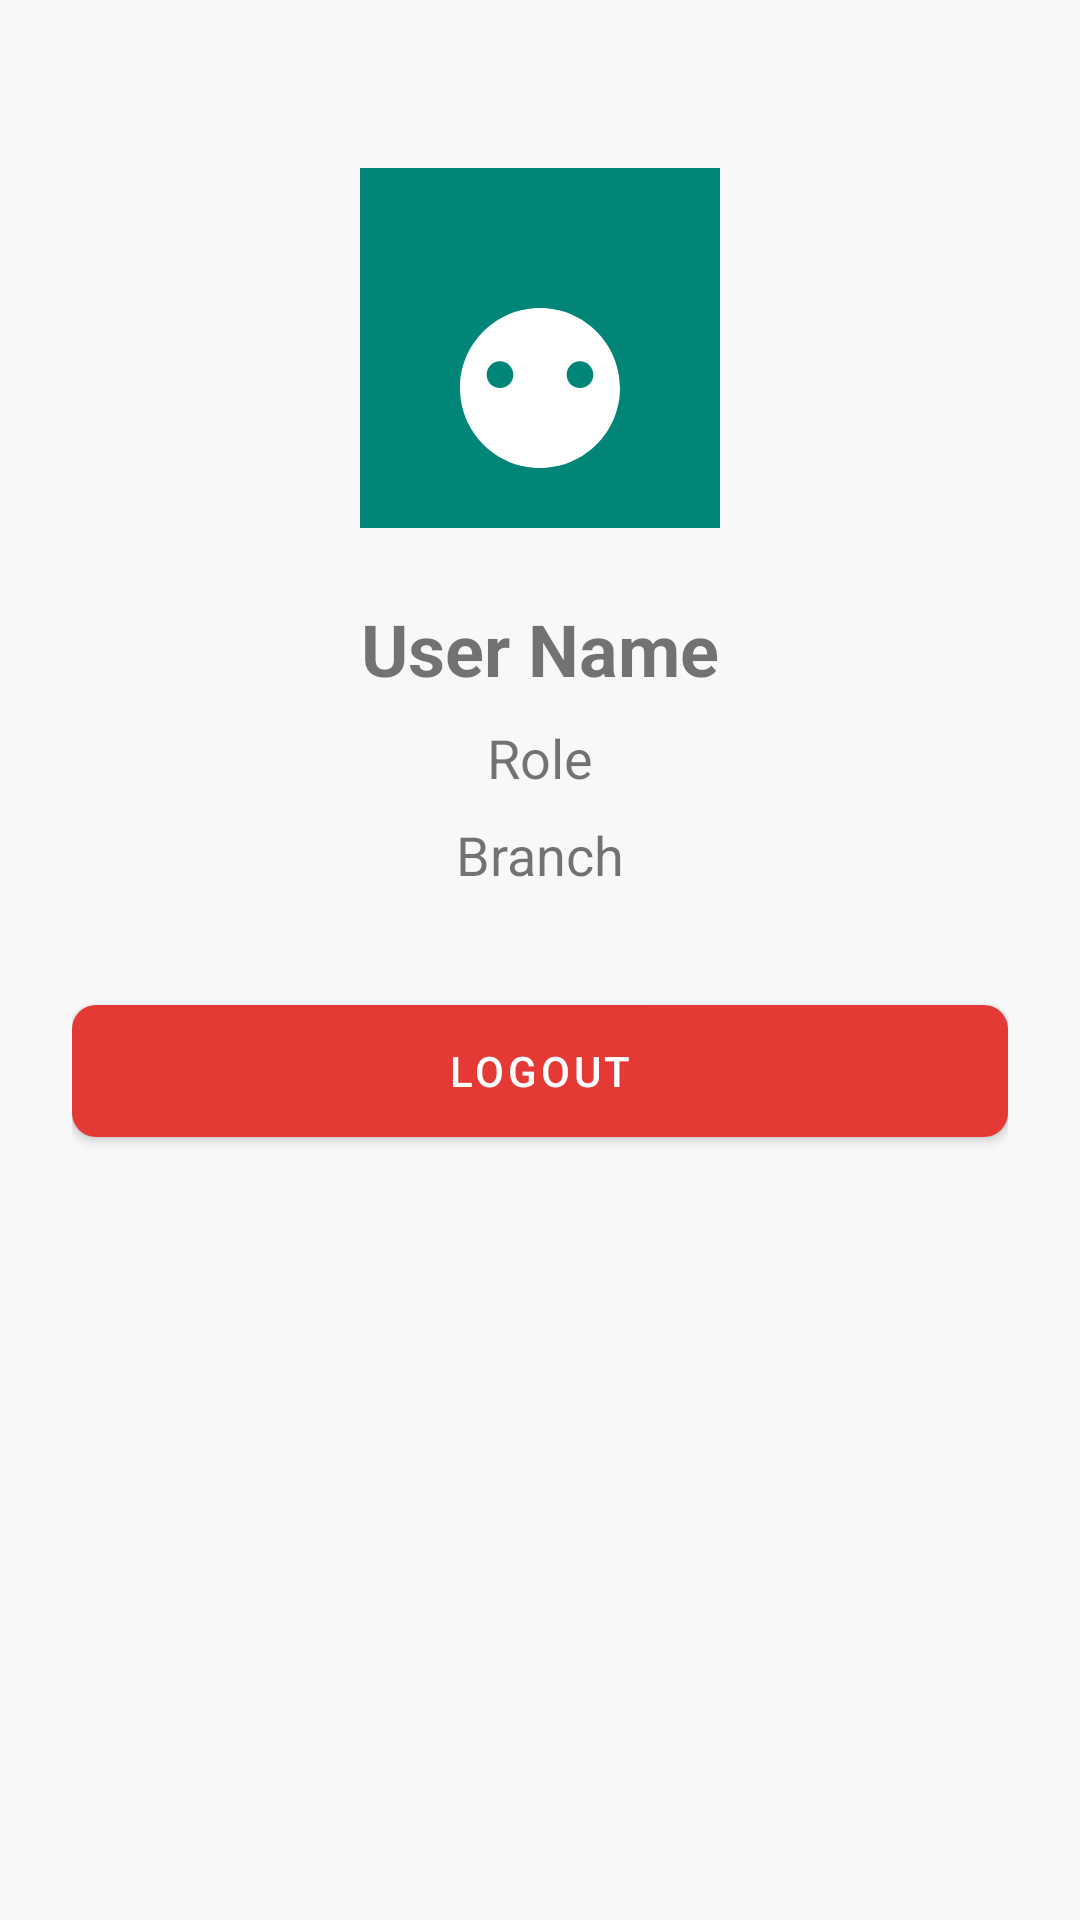

Produce the Android XML layout that renders to this screen, including the resource entries it uses.
<!-- AndroidManifest.xml: application theme Theme.AIFranchise -->
<!-- res/layout/fragment_profile.xml -->
<?xml version="1.0" encoding="utf-8"?>
<LinearLayout xmlns:android="http://schemas.android.com/apk/res/android"
    android:layout_width="match_parent"
    android:layout_height="match_parent"
    xmlns:app="http://schemas.android.com/apk/res-auto"
    android:orientation="vertical"
    android:padding="24dp"
    android:gravity="center_horizontal">

    <ImageView
        android:layout_width="120dp"
        android:layout_height="120dp"
        android:src="@drawable/ic_launcher_foreground"
        android:layout_marginTop="32dp"
        android:layout_marginBottom="24dp"/>

    <TextView
        android:id="@+id/tvProfileName"
        android:layout_width="wrap_content"
        android:layout_height="wrap_content"
        android:text="User Name"
        android:textSize="24sp"
        android:textStyle="bold"
        android:layout_marginBottom="8dp"/>

    <TextView
        android:id="@+id/tvProfileRole"
        android:layout_width="wrap_content"
        android:layout_height="wrap_content"
        android:text="Role"
        android:textSize="18sp"
        android:layout_marginBottom="8dp"/>

    <TextView
        android:id="@+id/tvProfileBranch"
        android:layout_width="wrap_content"
        android:layout_height="wrap_content"
        android:text="Branch"
        android:textSize="18sp"
        android:layout_marginBottom="32dp"/>

    <com.google.android.material.button.MaterialButton
        android:id="@+id/btnLogout"
        android:layout_width="match_parent"
        android:layout_height="56dp"
        android:text="Logout"
        app:cornerRadius="8dp"
        app:backgroundTint="@color/brand_red" />

</LinearLayout>
<!-- resources referenced by this layout -->
<resources>
  <color name="brand_red">#E53935</color>
  <!-- drawable ic_launcher_foreground (drawable) -->
  <vector xmlns:android="http://schemas.android.com/apk/res/android"
      android:width="108dp"
      android:height="108dp"
      android:viewportWidth="108"
      android:viewportHeight="108">
      <path
          android:fillColor="#008577"
          android:pathData="M0,0h108v108h-108z"/>
      <path
          android:fillColor="#FFFFFF"
          android:pathData="M54,42c-13.25,0 -24,10.75 -24,24 0,13.25 10.75,24 24,24 13.25,0 24,-10.75 24,-24 0,-13.25 -10.75,-24 -24,-24zM42,66c-2.21,0 -4,-1.79 -4,-4 0,-2.21 1.79,-4 4,-4 2.21,0 4,1.79 4,4 0,2.21 -1.79,4 -4,4zM66,66c-2.21,0 -4,-1.79 -4,-4 0,-2.21 1.79,-4 4,-4 2.21,0 4,1.79 4,4 0,2.21 -1.79,4 -4,4z"/>
  </vector>
  <style name="Theme.AIFranchise" parent="Theme.MaterialComponents.DayNight.NoActionBar">
          
          <item name="colorPrimary">@color/primary</item>
          <item name="colorPrimaryVariant">@color/primary_variant</item>
          <item name="colorOnPrimary">@color/white</item>
          
          <item name="colorSecondary">@color/secondary</item>
          <item name="colorSecondaryVariant">@color/brand_orange</item>
          <item name="colorOnSecondary">@color/black</item>
          
          
          <item name="android:windowBackground">@color/brand_bg_light</item>
          <item name="colorSurface">@color/brand_card_light</item>
          <item name="colorOnBackground">@color/black</item>
          <item name="colorOnSurface">@color/black</item>
          
          
          <item name="android:statusBarColor" tools:targetApi="l">?attr/colorPrimaryVariant</item>
          
      </style>
  <color name="primary">@color/brand_orange</color>
  <color name="primary_variant">@color/brand_red</color>
  <color name="white">#FFFFFFFF</color>
  <color name="secondary">@color/brand_yellow</color>
  <color name="brand_orange">#FF6B00</color>
  <color name="black">#FF000000</color>
  <color name="brand_bg_light">#F8F8F8</color>
  <color name="brand_card_light">#FFFFFF</color>
  <color name="brand_yellow">#FFC107</color>
</resources>
